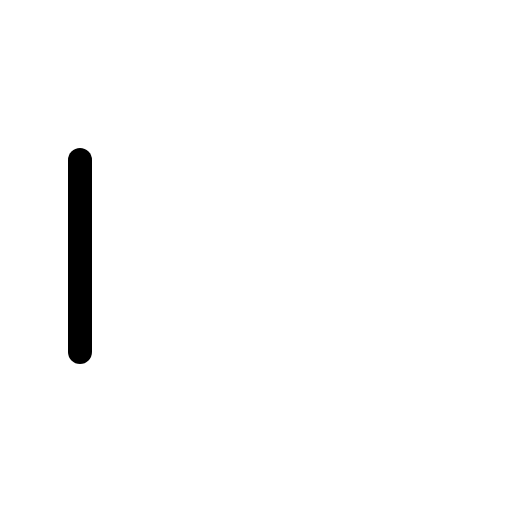
t = 0.00 s
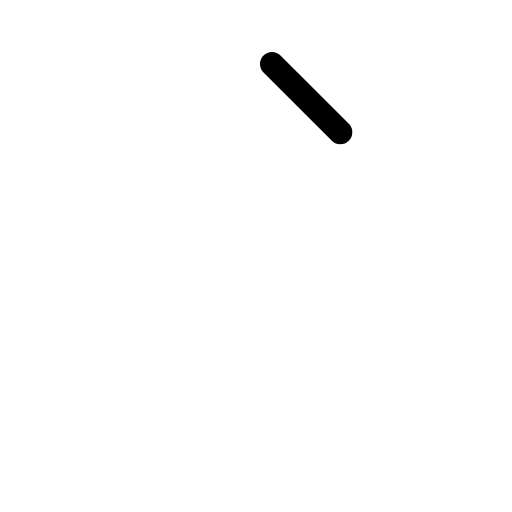
t = 0.30 s
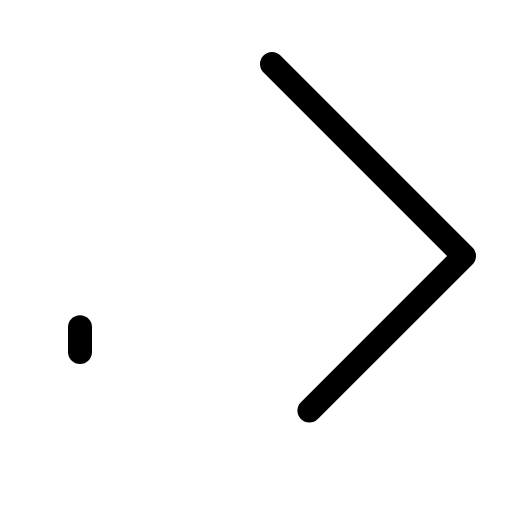
t = 0.68 s
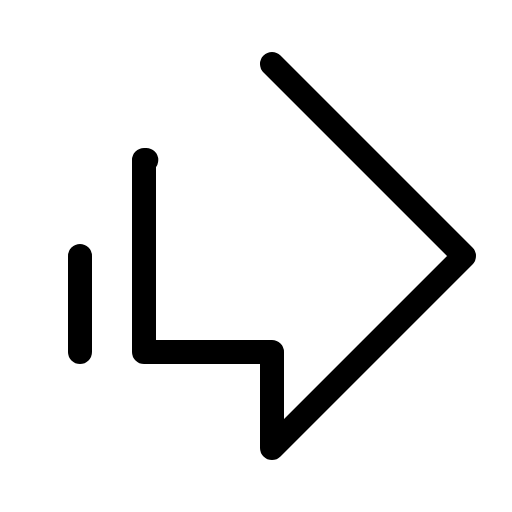
t = 1.05 s
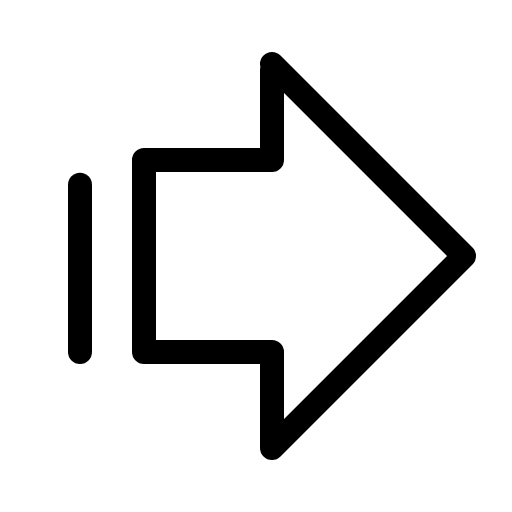
t = 1.43 s
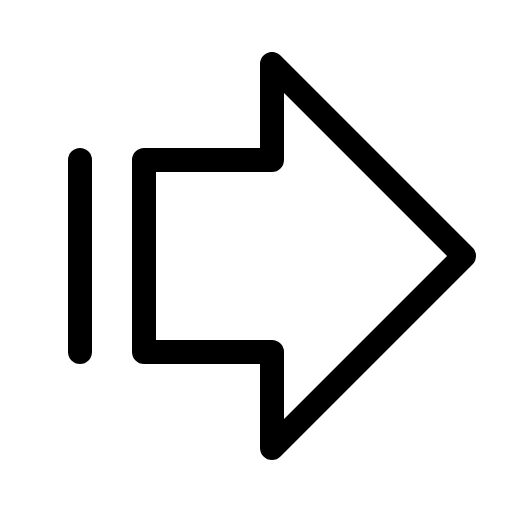
t = 1.80 s

The animated SVG that drew these frames (rendered in a browser with its animation timeline set to each time). Animation: 1 CSS @keyframes rule; one cycle of 1.80 s.

<svg xmlns="http://www.w3.org/2000/svg" viewBox="0 0 256 256">
  <style>
    .draw-line {
      stroke-dasharray: 1;
      stroke-dashoffset: 0;
    }
    svg:hover .draw-line {
      animation: phosphor-draw-in 1.5s ease-in-out forwards;
    }
    @keyframes phosphor-draw-in {
      from { stroke-dashoffset: 1; }
      to { stroke-dashoffset: 0; }
    }
  </style><rect width="256" height="256" fill="none"/><polygon points="136 32 232 128 136 224 136 176 72 176 72 80 136 80 136 32" fill="none" stroke="currentColor" stroke-linecap="round" stroke-linejoin="round" stroke-width="12" class="draw-line" pathLength="1" style="animation-delay: 0s"/><line x1="40" y1="176" x2="40" y2="80" fill="none" stroke="currentColor" stroke-linecap="round" stroke-linejoin="round" stroke-width="12" class="draw-line" pathLength="1" style="animation-delay: 0.3s"/></svg>
